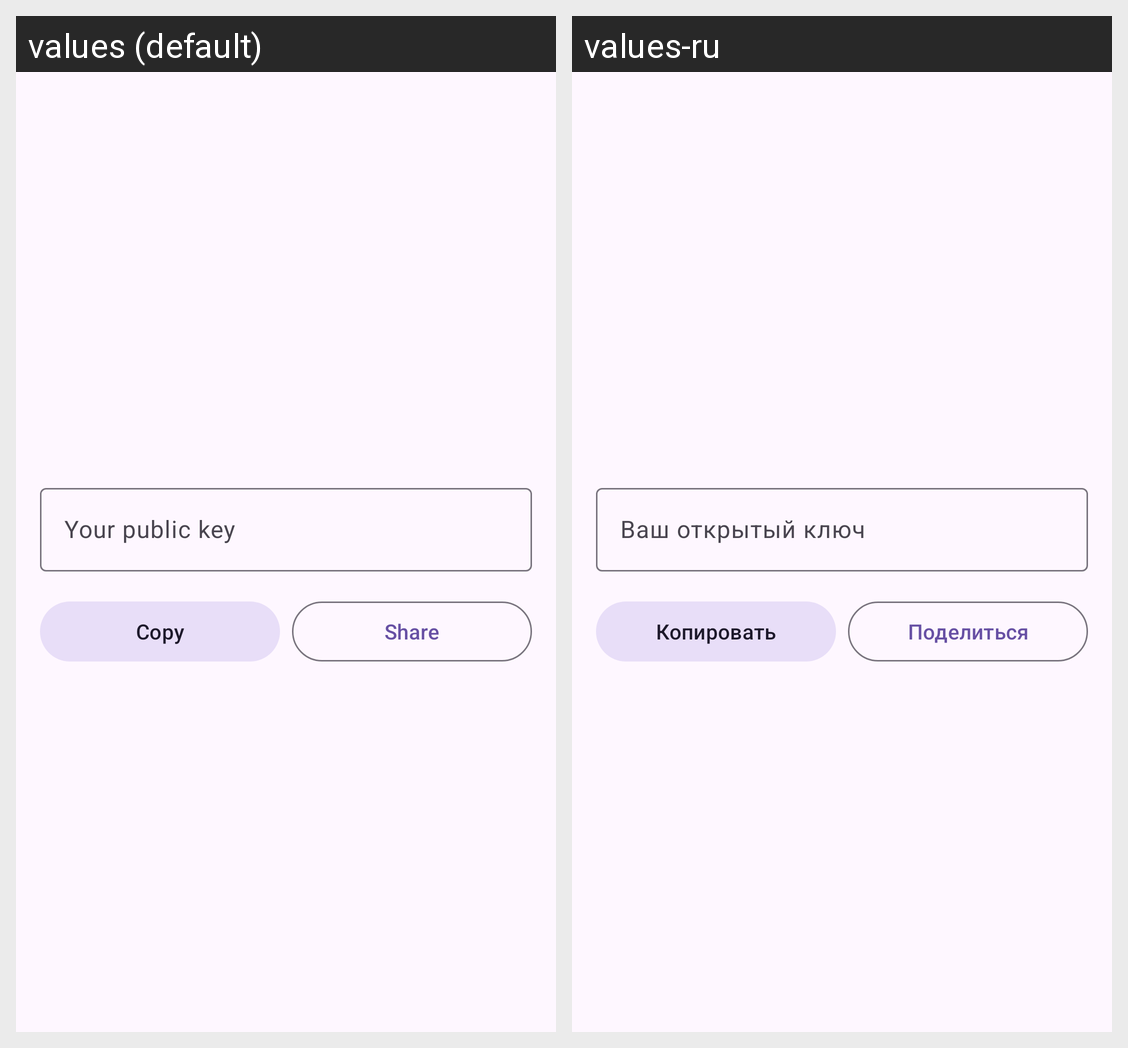

Locale-by-locale string values for the Android screen shown in this grid:
Android screen res/layout/dialog_my_qr.xml rendered under 2 locales, left to right: values (default), values-ru. Device: Nexus 5 (rendered at 1080×1920; each locale shown at half size, 540×960, under a caption strip naming it); theme Theme.SafeShare.
Strings drawn on this screen, with the default value and each locale's value (text and hints the layout hard-codes, and strings that could not be matched under every locale, appear in the picture but are not listed):

contacts_pub_key_label
  values: Your public key
  values-ru: Ваш открытый ключ

contacts_copy_key
  values: Copy
  values-ru: Копировать

contacts_share_key
  values: Share
  values-ru: Поделиться
